Image classification data set "malignant" (farreledwin/medical-image-analysis-backend on GitHub). Class labels (4): ductal carcinoma, lobular carcinoma, mucinous carcinoma, papillary carcinoma.

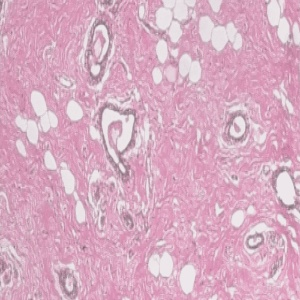
Label: mucinous carcinoma

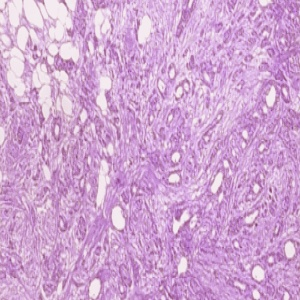
Label: ductal carcinoma

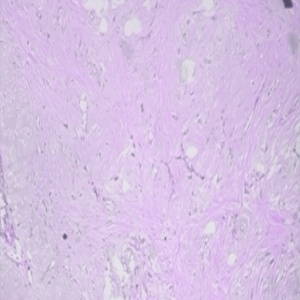
Label: lobular carcinoma

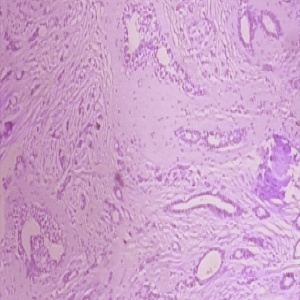
Label: ductal carcinoma

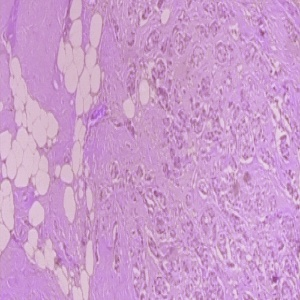
Label: ductal carcinoma

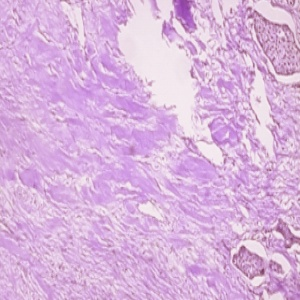
Label: ductal carcinoma
